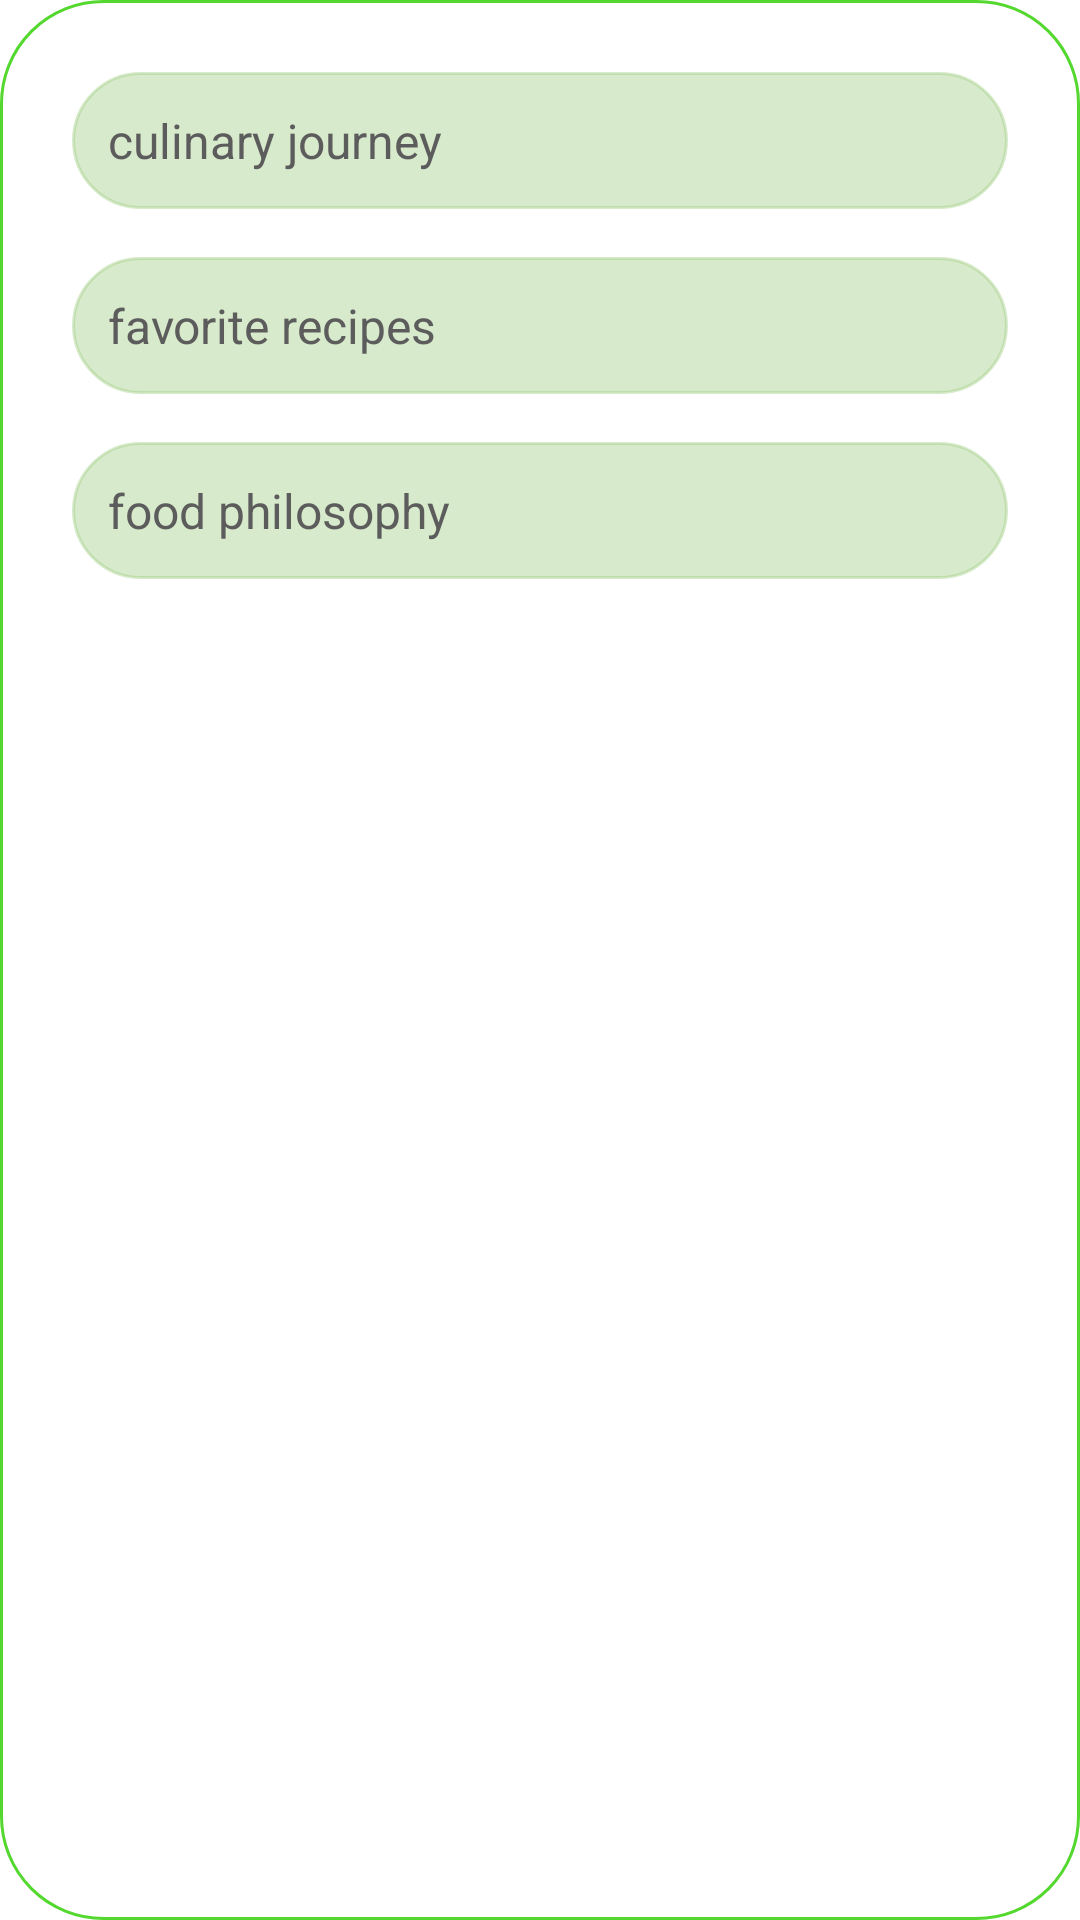

Produce the Android XML layout that renders to this screen, including the resource entries it uses.
<!-- AndroidManifest.xml: application theme Theme.FoodApp -->
<!-- res/layout/add_about_me.xml -->
<?xml version="1.0" encoding="utf-8"?>
<LinearLayout
    xmlns:android="http://schemas.android.com/apk/res/android"
    android:layout_width="match_parent"
    android:layout_height="wrap_content"
    android:orientation="vertical"
    android:background="@drawable/edit_text_rounded_corner"
    android:padding="24dp">


    <EditText
        android:id="@+id/culinary"
        android:layout_width="match_parent"
        android:layout_height="wrap_content"
        android:hint="culinary journey"
        android:textColorHint="#5C5C5C"
        android:textSize="16sp"
        android:backgroundTint="#5C91C56F"
        android:padding="12dp"
        android:layout_marginBottom="16dp"
        android:background="@drawable/edit_text_rounded_corner"/>

    <EditText
        android:id="@+id/favorite"
        android:layout_width="match_parent"
        android:layout_height="wrap_content"
        android:hint="favorite recipes"
        android:textColorHint="#5C5C5C"
        android:textSize="16sp"
        android:backgroundTint="#5C91C56F"
        android:padding="12dp"
        android:layout_marginBottom="16dp"
        android:background="@drawable/edit_text_rounded_corner"/>

    <EditText
        android:id="@+id/food"
        android:layout_width="match_parent"
        android:layout_height="wrap_content"
        android:hint="food philosophy"
        android:textColorHint="#5C5C5C"
        android:textSize="16sp"
        android:backgroundTint="#5C91C56F"
        android:padding="12dp"
        android:layout_marginBottom="16dp"
        android:background="@drawable/edit_text_rounded_corner"/>

</LinearLayout>
<!-- resources referenced by this layout -->
<resources>
  <!-- drawable edit_text_rounded_corner (drawable) -->
  <?xml version="1.0" encoding="utf-8"?>
  <shape xmlns:android="http://schemas.android.com/apk/res/android"
      android:shape="rectangle">
      <corners android:radius="34dp" />
      <solid android:color="@android:color/white" />
      <stroke
          android:width="1dp"
          android:color="#54D82F" />
  </shape>
  <style name="Theme.FoodApp" parent="Theme.MaterialComponents.DayNight.NoActionBar">
          
          <item name="colorPrimary">#04A339</item>
          <item name="colorPrimaryVariant">#00B31E</item>
          <item name="colorOnPrimary">@color/white</item>
          
          <item name="colorSecondary">@color/teal_200</item>
          <item name="colorSecondaryVariant">@color/teal_700</item>
          <item name="colorOnSecondary">@color/black</item>
          
          <item name="android:statusBarColor">#00B31E</item>
          
      </style>
  <!-- not gathered from this repository: default colours our renderer supplied (Android Studio template values) -->
  <color name="teal_200">#FF03DAC5</color>
  <color name="teal_700">#FF018786</color>
  <color name="black">#FF000000</color>
  <color name="white">#FFFFFFFF</color>
</resources>
